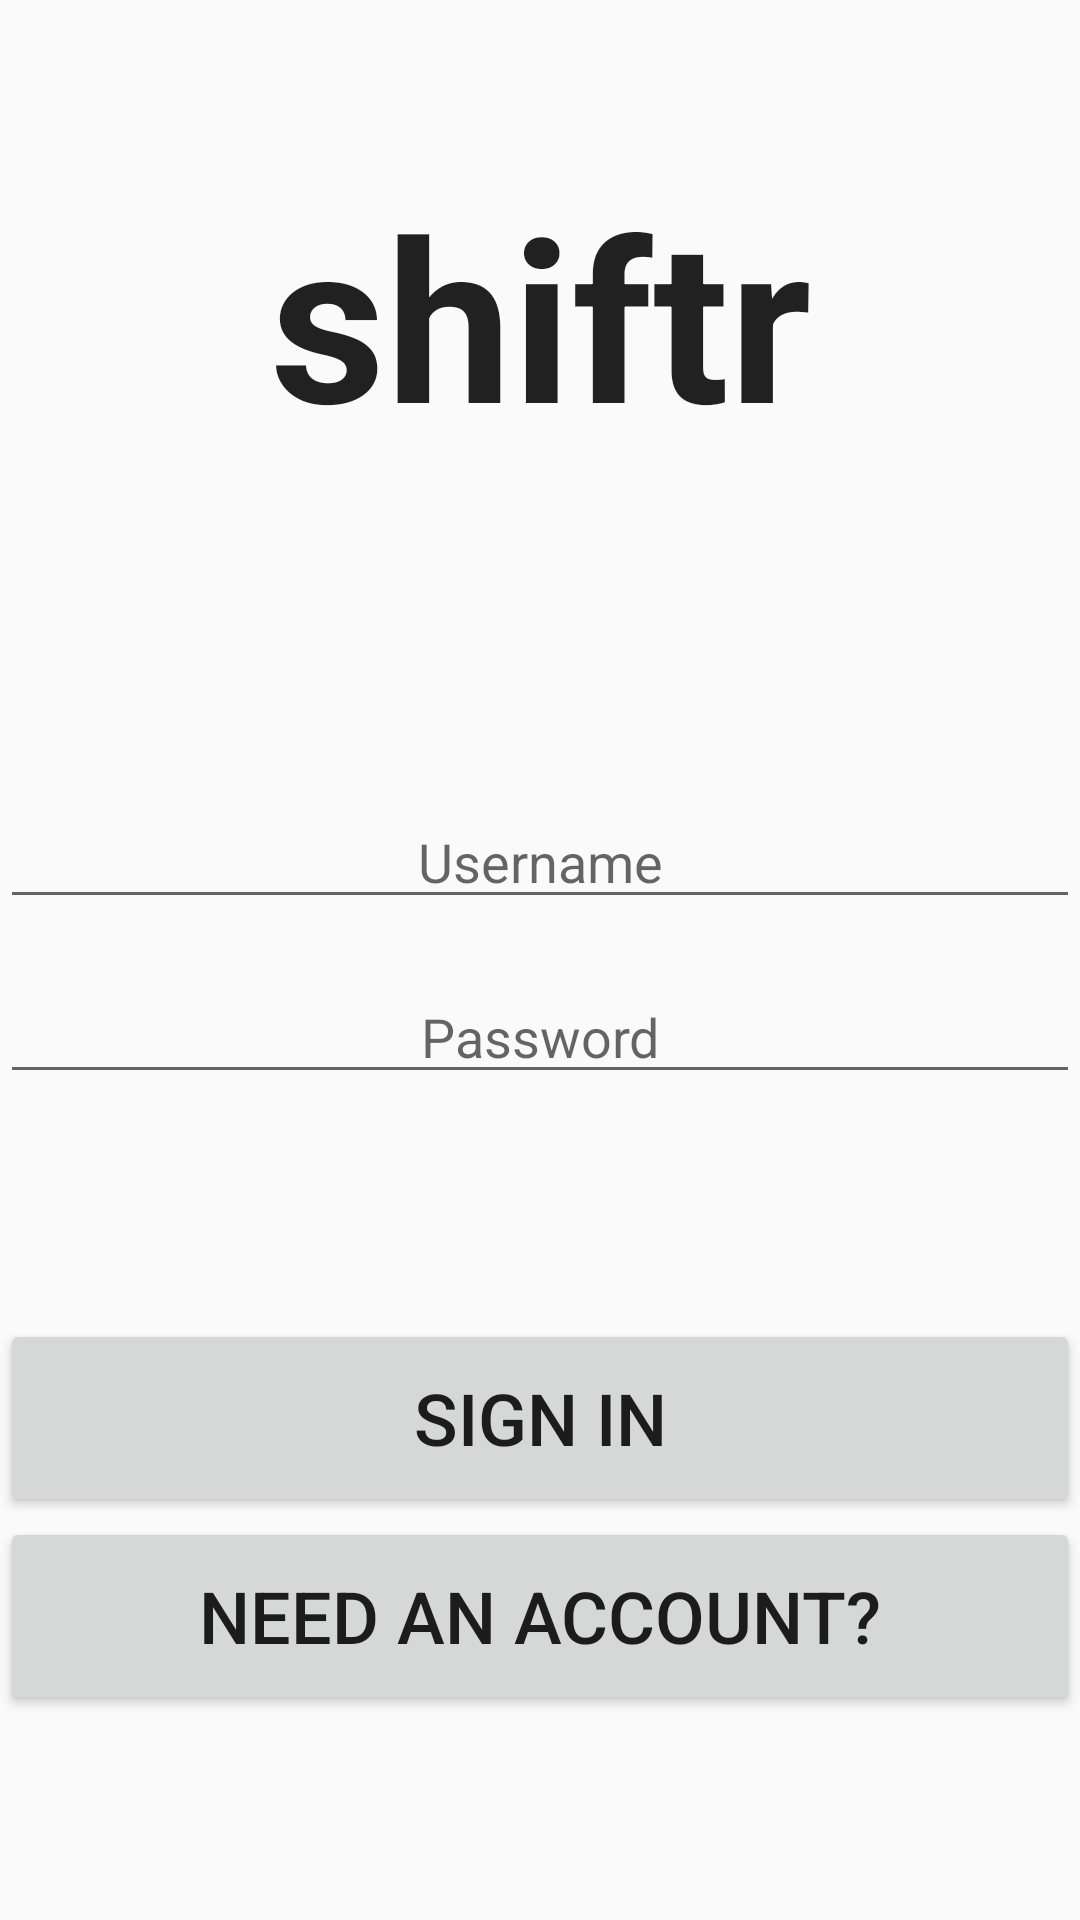

Reconstruct the res/layout file that produces this screen, plus the resources it refers to.
<!-- AndroidManifest.xml: application theme AppTheme -->
<!-- res/layout/activity_login.xml -->
<?xml version="1.0" encoding="utf-8"?>
<LinearLayout xmlns:android="http://schemas.android.com/apk/res/android"
    xmlns:app="http://schemas.android.com/apk/res-auto"
    xmlns:tools="http://schemas.android.com/tools"
    android:layout_width="match_parent"
    android:layout_height="match_parent"
    android:orientation="vertical"
    tools:context=".HomeScreen"
    android:gravity="center|top">

    <Space
        android:layout_width="match_parent"
        android:layout_height="55dp" />

    <TextView
        android:id="@+id/textView"
        android:layout_width="248dp"
        android:layout_height="86dp"
        android:text="@string/home_title"
        android:textAlignment="center"
        android:textAppearance="@style/TextAppearance.AppCompat"
        android:textSize="75sp"
        android:textStyle="bold" />

    <Space
        android:layout_width="match_parent"
        android:layout_height="124dp" />

    <EditText
        android:id="@+id/username"
        android:layout_width="match_parent"
        android:layout_height="wrap_content"
        android:ems="10"
        android:hint="@string/prompt_username"
        android:inputType="textPersonName"
        android:textAlignment="center" />

    <Space
        android:layout_width="match_parent"
        android:layout_height="17dp" />

    <EditText
        android:id="@+id/password"
        android:layout_width="match_parent"
        android:layout_height="wrap_content"
        android:ems="10"
        android:hint="@string/prompt_password"
        android:inputType="textPassword"
        android:textAlignment="center" />

    <Space
        android:layout_width="match_parent"
        android:layout_height="75dp" />

    <Button
        android:id="@+id/buttonSignIn"
        android:layout_width="match_parent"
        android:layout_height="66dp"
        android:onClick="logIn"
        android:text="@string/action_sign_in"
        android:textSize="24sp" />

    <Button
        android:id="@+id/buttonRegister"
        android:layout_width="match_parent"
        android:layout_height="66dp"
        android:onClick="gotoRegister"
        android:text="Need an account?"
        android:textSize="24sp" />
</LinearLayout>
<!-- resources referenced by this layout -->
<resources>
  <string name="action_sign_in">Sign in</string>
  <string name="home_title">shiftr</string>
  <string name="prompt_password">Password</string>
  <string name="prompt_username">Username</string>
  <style name="AppTheme" parent="Base.Theme.AppCompat.Light.DarkActionBar">
          
          <item name="colorPrimary">@color/colorPrimary</item>
          <item name="colorPrimaryDark">@color/colorPrimaryDark</item>
          <item name="colorAccent">@color/colorAccent</item>
          <item name="windowActionBar">false</item>
          <item name="windowNoTitle">true</item>
          <item name="android:windowFullscreen">true</item>
      </style>
  <!-- not gathered from this repository: default colours our renderer supplied (Android Studio template values) -->
  <color name="colorPrimary">#FF6200EE</color>
  <color name="colorPrimaryDark">#FF3700B3</color>
  <color name="colorAccent">#FF03DAC5</color>
</resources>
